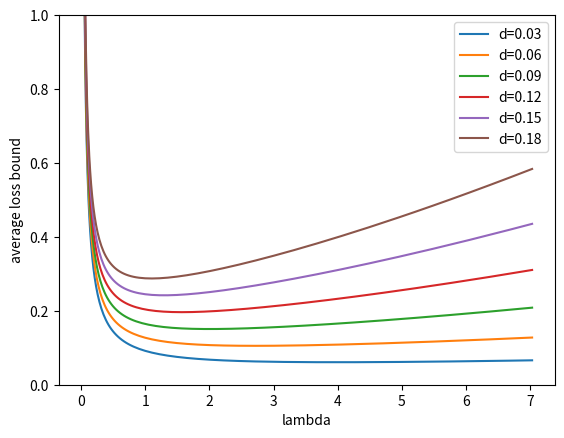

Reproduce this figure in Python. (Note: this script raises an exception after producing the figure.)
import sys
import matplotlib.pyplot as plt
import numpy as np
from scipy.stats import norm


#def get_regret_bounds(meta_weights, T, delta, drift, lambdas, n=50, sigma_max=0.5):
#    assert np.isclose(np.sum(meta_weights), 1)
#    baseline_weight = meta_weights[0]
#    factor = (delta + drift)/(1 - np.exp(-lambdas * (delta + drift)))
#    raw_bound = -np.log(
#        baseline_weight * np.exp(-lambdas * delta * T) + (1 - baseline_weight) * np.exp(-lambdas * (delta + drift) * T)
#    )
#    error = sigma_max**2 /2/n * np.power(lambdas, 2) * T
#
#    bounds = (raw_bound + error) * factor / T
#    best_idx = np.argmin(bounds)
#    print("bound", bounds[best_idx])
#    print("INFLA", bounds[best_idx]/delta)
#    print("best lam", lambdas[best_idx])
#    return bounds

def get_regret_bounds(meta_weights, T, delta, drift, lambdas, n, alpha, sigma_max=0.5):
    assert np.isclose(np.sum(meta_weights), 1)
    baseline_weight = meta_weights[0]
    eps = drift
    print(delta + drift + eps)
    factor1 = (1 - np.exp(-lambdas * (delta + drift)))/(delta + drift)
    factor2 = (1 - np.exp(-lambdas * (delta + drift + eps)))/(delta + drift + eps)
    factor3 = 1 - np.exp(-lambdas)
    alpha1 = 1 - alpha
    alpha3 = alpha/2
    alpha2 = alpha - alpha3
    alpha3 = alpha
    alpha2 = 0
    print(factor1[50], factor2[50], factor3[50])
    print(alpha1, alpha2, alpha3)
    factor = 1/(factor1 * alpha1 + factor2 * alpha2 + factor3 * alpha3)

    raw_bound = -np.log(
        #baseline_weight * np.exp(-lambdas * delta * T) + (1 - baseline_weight) * np.exp(-lambdas * T)
        baseline_weight * np.exp(-lambdas * delta * T)
    )
    error = np.power(lambdas, 2)/8/n * T

    bounds = (raw_bound + error) * factor / T
    best_idx = np.argmin(bounds)
    print("bound", bounds[best_idx])
    print("INFLA", bounds[best_idx]/delta)
    print("best lam", lambdas[best_idx])
    return bounds


def main(args=sys.argv[1:]):
    max_loss = 1
    n = 75
    m = 15
    T = 50
    lambdas = np.exp(np.arange(-6, 2, 0.05))
    deltas = np.arange(0.03, min(max_loss, 0.2), 0.03)
    alpha = 0.1
    for delta in deltas:
        print("======================")
        print("%.3f" % delta)
        drift = delta
        meta_weights = np.ones(m)/m
        bounds = get_regret_bounds(meta_weights, T, delta, drift, lambdas, n=n, alpha=alpha)
        best_bound = np.min(bounds)
        best_idx = np.argmin(bounds)
        best_lambda = lambdas[best_idx]

        # Create the plot
        plt.plot(lambdas, bounds, label="d=%.2f" % delta)

    # Add X and y Label#
    plt.ylim(0, min(1, max_loss * 2))
    plt.xlabel("lambda")
    plt.ylabel("average loss bound")

    # Add a Legend
    plt.legend()

    plt.savefig("_output/avg_loss_bounds_drift_restrict_stoch_%d.png" % m)
    print("_output/avg_loss_bounds_drift_restrict_stoch_%d.png" % m)


if __name__ == "__main__":
    main(sys.argv[1:])
